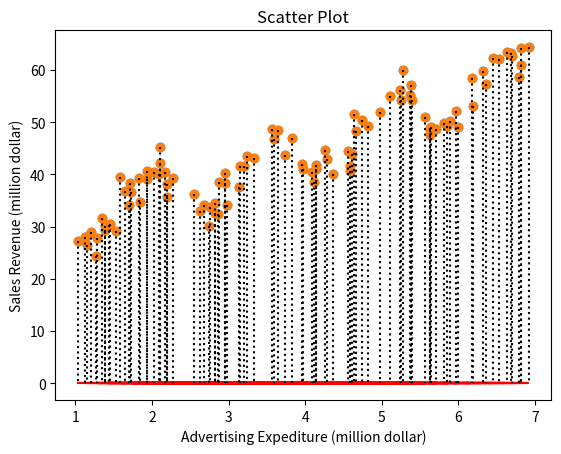
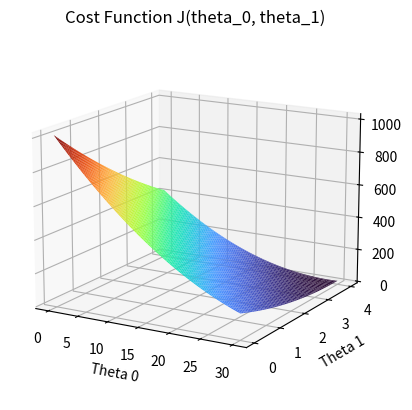

These charts were generated, in order, by the following Python code: (Note: this script raises an exception after producing the figures.)
import numpy as  np
import pandas as pd
import matplotlib.pyplot as plt
from mpl_toolkits.mplot3d import Axes3D

# ------- Frame -------

def make_data(n_sample=100):
    rnd = np.random.RandomState(42)
    x = rnd.uniform(1,7,size=n_sample)
    y_no_noise = (np.sin(4*x) + x + 5)
    y = (y_no_noise + rnd.normal(size=len(x))/2)
    y *= 5
    return x.reshape(-1,1), y.reshape(-1,1)

x,y = make_data()

print(y.shape)
print(x.shape)
# Both (100, 1)

plt.scatter(x,y)
plt.title("Scatter Plot")
plt.xlabel("Advertising Expediture (million dollar)")
plt.ylabel("Sales Revenue (million dollar)")
plt.show()

# ------- Model; Define Cost Function -------

#  J(θ) = 1/2m ∑mi=1 (hθ(x^(i))−y^(i)^)2

# m is number of training example
m = len(y)
print(m)
# expect 100

# Adding ones into X
ones = np.ones((m, 1))
x = np.append(ones, x, axis = 1)
print(x.shape)
# expect (100,2)

# Model parameter
theta_initial = np.zeros((2, 1))
print(theta_initial.shape)
# expect (2, 1)

# Model hypothesis: h = theta_0 * x_0 + theta_1 * x_1
h = x.dot(theta_initial)
print(h.shape)
# expect (100, 1)

# Initialize Hyperparameters
iters = 300
lr = 0.1

# Plot model predictions to chart
plt.scatter(x[:,1], y)
plt.plot(x[:,1], x.dot(theta_initial).reshape(100,), 'r--')
plt.vlines(x[:,1], y, x.dot(theta_initial), colors='k', linestyles='dotted')

plt.title("Scatter Plot")
plt.xlabel("Advertising Expediture (million dollar)")
plt.ylabel("Sales Revenue (million dollar)")

# Train Model (Algorithm)
def cost_func(x, y, theta):
    m = len(y)
    h = x.dot(theta)
    return np.sum((h - y) ** 2) / (2 * m)

def cost_func_non_vectorized(X, y, theta):
    m = len(y)
    total_cost = 0
    for i in range(m):
        h_i = X[i].dot(theta)
        error_i = h_i - y[i]
        total_cost += error_i ** 2
    return total_cost / (2 * m)

# ----- Visualise the cost function -------

# Define range for theta_0 and theta_1
theta_0_vals = np.linspace(0, 30, 100)
theta_1_vals = np.linspace(0, 4, 100)

# Create meshgrid
Theta_0, Theta_1 = np.meshgrid(theta_0_vals, theta_1_vals)

# Calculate cost for each theta_0, theta_1 pair
J_vals = np.zeros_like(Theta_0)
for i in range(Theta_0.shape[0]):
    for j in range(Theta_0.shape[1]):
        theta = np.array([[Theta_0[i, j]], [Theta_1[i, j]]])
        J_vals[i, j] = cost_func(x, y, theta)

# Plot the surface
fig = plt.figure()
ax = fig.add_subplot(111, projection='3d')
ax.plot_surface(Theta_0, Theta_1, J_vals, cmap='turbo')
plt.xlabel('Theta 0')
plt.ylabel('Theta 1')
plt.title('Cost Function J(theta_0, theta_1)')
# Set the viewing angle (elevation, azimuthal)
ax.view_init(elev=15, azim=-60)
plt.show()

# Find the indices of the maximum value in J_vals
max_idx = np.unravel_index(np.argmax(J_vals), J_vals.shape)

# Retrieve the corresponding theta_0 and theta_1 values
theta_0_max = Theta_0[max_idx]
theta_1_max = Theta_1[max_idx]

# Print the results
print("Theta values leading to maximum cost:")
print("Theta 0:", theta_0_max)
print("Theta 1:", theta_1_max)

# ----- Gradient Descent -----

def gradient_descent(x, y, theta, lr, iters):
    m = len(y)
    cost_history = []

    for i in range(iters):
        h = x.dot(theta)
        gradient = (1 / m) * x.T.dot(h - y)
        theta -= lr * gradient
        cost_history.append(cost_func(x, y, theta))

    return theta, cost_history

theta_final, cost_history = gradient_descent(x, y, theta_initial, lr, iters)

# Apply trained Model

plt.scatter(x[:,1], y)
plt.plot(x[:,1], x.dot(theta_final).reshape(-1,), 'g-', label='Trained Model')
plt.title("Final Model Fit")
plt.legend()
plt.show()
